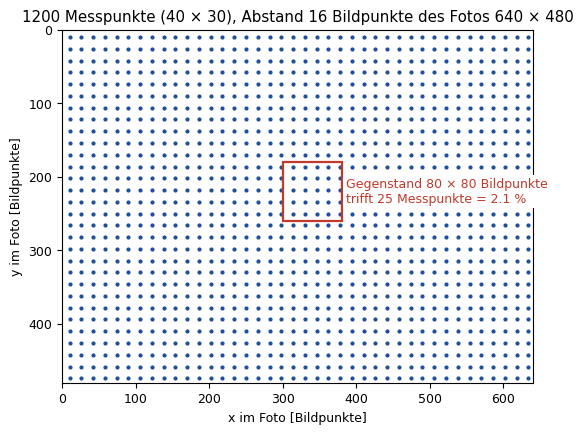
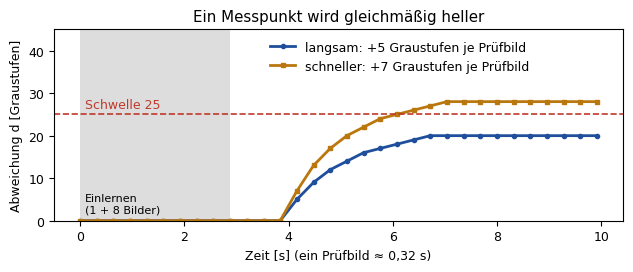
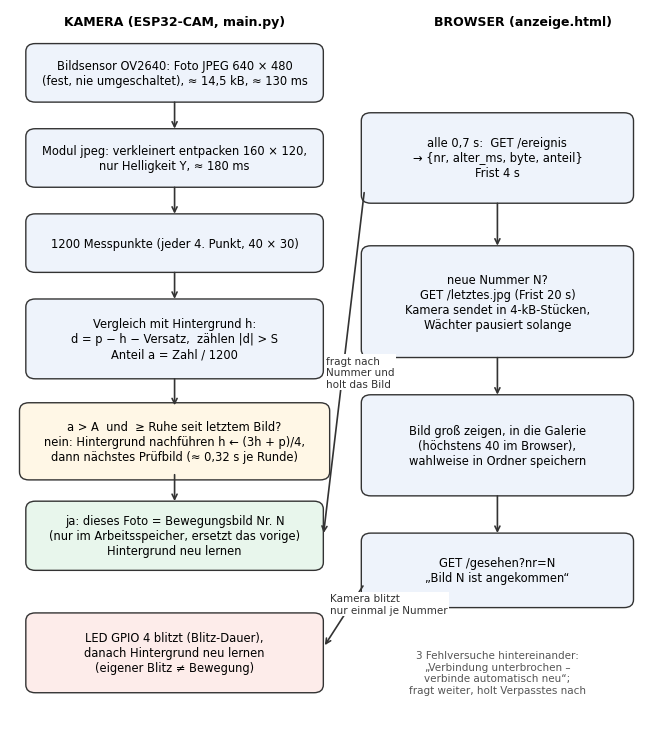

Source code (Python) for these figures, in order:
"""bilder_und_nachrechnung_1.0.py -- Bilder und Zahlen für Manuskript_Bewegungsmelder_1.0 (20.11.2026).
Die Rechenregeln sind WÖRTLICH aus esp_cam_bewegung_1.4.py übernommen (vergleich, nachfuehren, INDEX), damit jede Zahl im
Manuskript mit dem Programm nachgerechnet ist."""
import matplotlib; matplotlib.use("Agg")
import matplotlib.pyplot as plt
from matplotlib.patches import FancyBboxPatch, Rectangle
plt.rcParams.update({"font.family": "DejaVu Sans", "font.size": 9})
B, H, SCHRITT = 160, 120, 4
INDEX = [y * B + x for y in range(SCHRITT // 2, H, SCHRITT) for x in range(SCHRITT // 2, B, SCHRITT)]
def vergleich(neu, hinter, S):
    n = len(neu); versatz = (sum(neu) - sum(hinter)) // n; z = 0
    for i in range(n):
        d = neu[i] - hinter[i] - versatz
        if d > S or d < -S: z += 1
    return z / n
def nachfuehren(neu, hinter):
    for i in range(len(neu)): hinter[i] = (3 * hinter[i] + neu[i]) >> 2
print("Messpunkte:", len(INDEX), "| Spalten x:", list(range(2, B, 4))[:3], "... | Zeilen y:", list(range(2, H, 4))[:3], "...")
print("Anteil 2 %: Auslösung erst bei z/1200 > 0.02 -> z >=", min(z for z in range(1201) if z / 1200 > 0.02))
# --- Bild 1: Messraster über dem Foto 640 x 480
fig, ax = plt.subplots(figsize=(6.4, 4.8 * 0.92))
px = [((k % B) * 4 + 2, (k // B) * 4 + 2) for k in INDEX]
ax.scatter([p[0] for p in px], [p[1] for p in px], s=4, c="#1f4e9c")
ox, oy, ow, oh = 300, 180, 80, 80
inn = sum(1 for (x, y) in px if ox <= x < ox + ow and oy <= y < oy + oh)
ax.add_patch(Rectangle((ox, oy), ow, oh, fill=False, ec="#c0392b", lw=1.6))
ax.text(ox + ow + 6, oy + oh / 2, "Gegenstand 80 × 80 Bildpunkte\ntrifft %d Messpunkte = %.1f %%" % (inn, inn / 12), color="#c0392b", va="center", bbox=dict(fc="white", ec="none", pad=2))
ax.set_xlim(0, 640); ax.set_ylim(480, 0); ax.set_aspect("equal")
ax.set_xlabel("x im Foto [Bildpunkte]"); ax.set_ylabel("y im Foto [Bildpunkte]")
ax.set_title("1200 Messpunkte (40 × 30), Abstand 16 Bildpunkte des Fotos 640 × 480")
fig.tight_layout(); fig.savefig("bild1_messraster.png", dpi=200); plt.close(fig)
print("Gegenstand 80x80 an (300,180): Messpunkte", inn)
# --- Bild 2: Hintergrund folgt -- Sprung und Rampe, mit dem echten Rechenweg
def lauf(signal, S=25, n_hint=1200):
    """ein Messpunkt ändert sich nach 'signal', die übrigen bleiben 100; gibt Abweichung d des Punkts je Bild"""
    hinter = None; lernen = 8; ds = []
    for v in signal:
        p = bytearray([100] * n_hint); p[0] = v
        if hinter is None: hinter = bytearray(p); ds.append(0); continue
        if lernen > 0: nachfuehren(p, hinter); lernen -= 1; ds.append(0); continue
        versatz = (sum(p) - sum(hinter)) // len(p); ds.append(p[0] - hinter[0] - versatz); nachfuehren(p, hinter)
    return ds
N = 32; T = 0.32
rampe = [min(255, 100 + int(5 * max(0, k - 12))) for k in range(N)]          # 5 Graustufen je Prüfbild
rampe7 = [min(255, 100 + int(7 * max(0, k - 12))) for k in range(N)]
d5, d7 = lauf(rampe), lauf(rampe7)
print("Rampe 5/Bild: größte Abweichung", max(d5), "| Rampe 7/Bild:", max(d7), "(Theorie Dauerabweichung 4*delta = 20 bzw. 28)")
fig, ax = plt.subplots(figsize=(6.4, 2.8))
t = [k * T for k in range(N)]
ax.plot(t, d5, "-o", ms=3, c="#1f4e9c", lw=2, label="langsam: +5 Graustufen je Prüfbild")
ax.plot(t, d7, "-s", ms=3, c="#b9770e", lw=2, label="schneller: +7 Graustufen je Prüfbild")
ax.axhline(25, c="#c0392b", lw=1.2, ls="--"); ax.text(0.1, 26.5, "Schwelle 25", color="#c0392b")
ax.axvspan(0, 9 * T, color="#dddddd", lw=0); ax.text(0.1, 2, "Einlernen\n(1 + 8 Bilder)", fontsize=8)
ax.set_xlabel("Zeit [s] (ein Prüfbild ≈ 0,32 s)"); ax.set_ylabel("Abweichung d [Graustufen]")
ax.set_title("Ein Messpunkt wird gleichmäßig heller")
ax.legend(loc="upper left", bbox_to_anchor=(0.36, 1.0), frameon=False); ax.set_ylim(0, 45)
fig.tight_layout(); fig.savefig("bild2_hintergrund.png", dpi=200); plt.close(fig)
# --- Versatz-Beispiel: Gegenstand mit Kontrast c deckt Anteil f
for f, c in ((0.1, 100), (0.5, 60)):
    n = 1200; k = int(f * n); hinter = bytearray([100] * n); neu = bytearray([100 + c] * k + [100] * (n - k))
    print("Versatzbeispiel f=%.1f c=%d: Versatz %d, Anteil %.3f" % (f, c, (sum(neu) - sum(hinter)) // n, vergleich(neu, hinter, 25)))
# --- Bild 3: Ablauf
fig, ax = plt.subplots(figsize=(6.6, 7.4)); ax.set_xlim(0, 10); ax.set_ylim(0, 13.4); ax.axis("off")
def kasten(x, y, w, h, text, farbe="#eef3fb"):
    ax.add_patch(FancyBboxPatch((x, y), w, h, boxstyle="round,pad=0.05,rounding_size=0.15", fc=farbe, ec="#333333", lw=1))
    ax.text(x + w / 2, y + h / 2, text, ha="center", va="center", fontsize=8.3)
def pfeil(x1, y1, x2, y2, text=""):
    ax.annotate("", (x2, y2), (x1, y1), arrowprops=dict(arrowstyle="->", lw=1.2, color="#333333"))
    if text: ax.text((x1 + x2) / 2 + 0.12, (y1 + y2) / 2, text, fontsize=7.5, va="center", color="#333333")
ax.text(2.6, 13.1, "KAMERA (ESP32-CAM, main.py)", ha="center", weight="bold"); ax.text(8.1, 13.1, "BROWSER (anzeige.html)", ha="center", weight="bold")
kasten(0.3, 11.7, 4.6, 1.0, "Bildsensor OV2640: Foto JPEG 640 × 480\n(fest, nie umgeschaltet), ≈ 14,5 kB, ≈ 130 ms")
kasten(0.3, 10.1, 4.6, 1.0, "Modul jpeg: verkleinert entpacken 160 × 120,\nnur Helligkeit Y, ≈ 180 ms")
kasten(0.3, 8.5, 4.6, 1.0, "1200 Messpunkte (jeder 4. Punkt, 40 × 30)")
kasten(0.3, 6.5, 4.6, 1.4, "Vergleich mit Hintergrund h:\nd = p − h − Versatz,  zählen |d| > S\nAnteil a = Zahl / 1200")
kasten(0.2, 4.6, 4.8, 1.35, "a > A  und  ≥ Ruhe seit letztem Bild?\nnein: Hintergrund nachführen h ← (3h + p)/4,\ndann nächstes Prüfbild (≈ 0,32 s je Runde)", "#fff7e6")
kasten(0.3, 2.9, 4.6, 1.2, "ja: dieses Foto = Bewegungsbild Nr. N\n(nur im Arbeitsspeicher, ersetzt das vorige)\nHintergrund neu lernen", "#e8f6ec")
kasten(0.3, 0.6, 4.6, 1.4, "LED GPIO 4 blitzt (Blitz-Dauer),\ndanach Hintergrund neu lernen\n(eigener Blitz ≠ Bewegung)", "#fdecea")
for y1, y2 in ((11.7, 11.1), (10.1, 9.5), (8.5, 7.9), (6.5, 5.9), (4.7, 4.1)): pfeil(2.6, y1, 2.6, y2)
kasten(5.6, 9.8, 4.2, 1.6, "alle 0,7 s:  GET /ereignis\n→ {nr, alter_ms, byte, anteil}\nFrist 4 s")
kasten(5.6, 6.9, 4.2, 2.0, "neue Nummer N?\nGET /letztes.jpg (Frist 20 s)\nKamera sendet in 4-kB-Stücken,\nWächter pausiert solange")
kasten(5.6, 4.3, 4.2, 1.8, "Bild groß zeigen, in die Galerie\n(höchstens 40 im Browser),\nwahlweise in Ordner speichern")
kasten(5.6, 2.2, 4.2, 1.3, "GET /gesehen?nr=N\n„Bild N ist angekommen“")
pfeil(5.6, 10.0, 4.95, 3.5); ax.text(5.0, 6.3, "fragt nach\nNummer und\nholt das Bild", fontsize=7.5, color="#333333", bbox=dict(fc="white", ec="none", pad=1)); pfeil(7.7, 9.8, 7.7, 8.9); pfeil(7.7, 6.9, 7.7, 6.1); pfeil(7.7, 4.3, 7.7, 3.5)
pfeil(5.6, 2.6, 4.95, 1.4); ax.text(5.05, 2.05, "Kamera blitzt\nnur einmal je Nummer", fontsize=7.5, color="#333333", bbox=dict(fc="white", ec="none", pad=1))
ax.text(7.7, 0.55, "3 Fehlversuche hintereinander:\n„Verbindung unterbrochen –\nverbinde automatisch neu“;\nfragt weiter, holt Verpasstes nach", ha="center", fontsize=7.5, color="#555555")
fig.tight_layout(); fig.savefig("bild3_ablauf.png", dpi=200); plt.close(fig)
print("Bilder geschrieben")
# --- Nachtrag: Quadrate an allen Lagen zum Raster (Beispiel A)
P = [((k % B) * 4 + 2, (k // B) * 4 + 2) for k in INDEX]
for L in (64, 72, 80, 96):
    zs = {sum(1 for (x, y) in P if ox <= x < ox + L and oy <= y < oy + L) for ox in range(100, 132) for oy in range(100, 132)}
    print("Quadrat %d x %d Bildpunkte, alle Lagen: getroffene Messpunkte %s" % (L, L, sorted(zs)))
